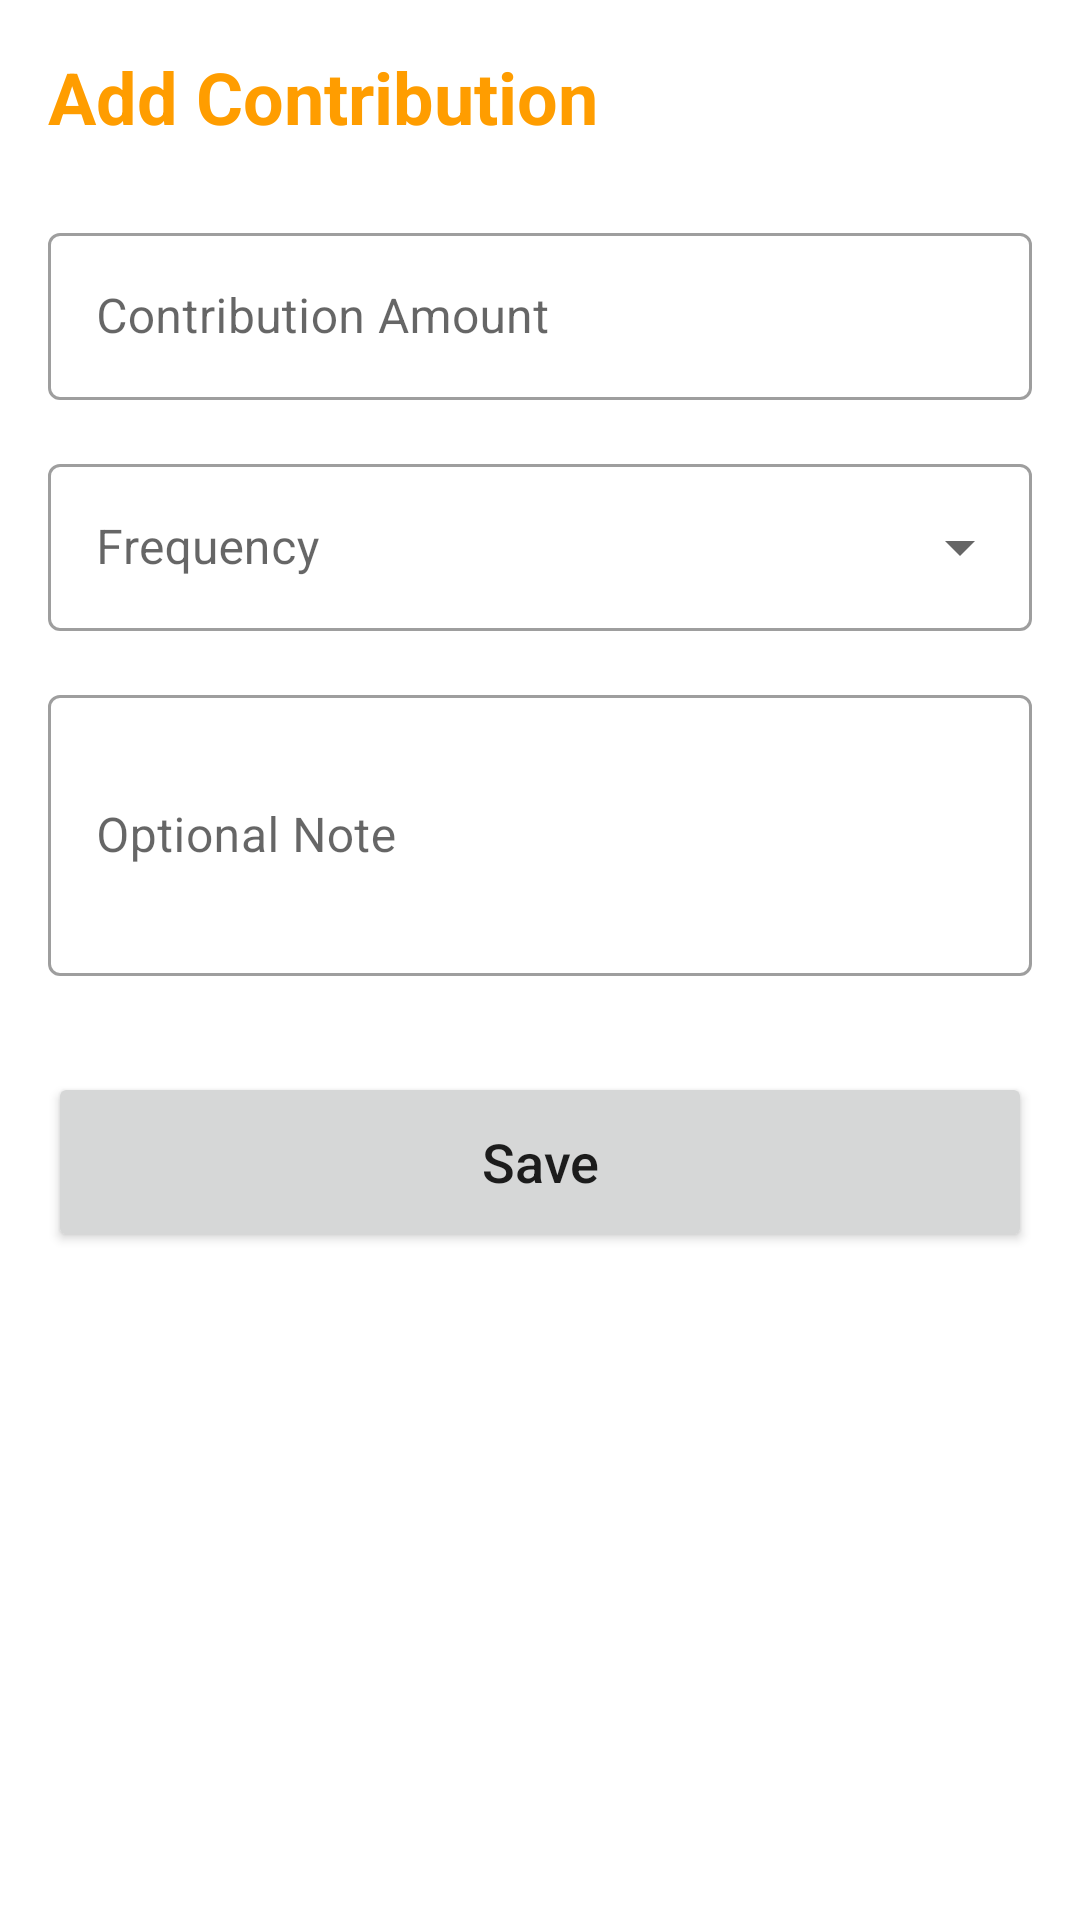

This screen was rendered from an Android layout file. Write that file and the resources it references.
<!-- AndroidManifest.xml: application theme Theme.BullionGrin -->
<!-- res/layout/activity_add_contribution.xml -->
<?xml version="1.0" encoding="utf-8"?>
<androidx.constraintlayout.widget.ConstraintLayout xmlns:android="http://schemas.android.com/apk/res/android"
    xmlns:app="http://schemas.android.com/apk/res-auto"
    xmlns:tools="http://schemas.android.com/tools"
    android:layout_width="match_parent"
    android:layout_height="match_parent"
    android:padding="16dp"
    tools:context=".ui.activities.AddContributionActivity">

    <TextView
        android:id="@+id/tvTitle"
        android:layout_width="wrap_content"
        android:layout_height="wrap_content"
        android:text="@string/add_contribution"
        android:textSize="24sp"
        android:textStyle="bold"
        android:textColor="@color/primary"
        app:layout_constraintTop_toTopOf="parent"
        app:layout_constraintStart_toStartOf="parent" />

    <com.google.android.material.textfield.TextInputLayout
        android:id="@+id/tilAmount"
        style="@style/Widget.MaterialComponents.TextInputLayout.OutlinedBox"
        android:layout_width="0dp"
        android:layout_height="wrap_content"
        android:layout_marginTop="24dp"
        android:hint="@string/contribution_amount"
        app:prefixText="$"
        app:layout_constraintTop_toBottomOf="@id/tvTitle"
        app:layout_constraintStart_toStartOf="parent"
        app:layout_constraintEnd_toEndOf="parent">

        <com.google.android.material.textfield.TextInputEditText
            android:id="@+id/etAmount"
            android:layout_width="match_parent"
            android:layout_height="wrap_content"
            android:inputType="numberDecimal" />
    </com.google.android.material.textfield.TextInputLayout>

    <com.google.android.material.textfield.TextInputLayout
        android:id="@+id/tilFrequency"
        style="@style/Widget.MaterialComponents.TextInputLayout.OutlinedBox.ExposedDropdownMenu"
        android:layout_width="0dp"
        android:layout_height="wrap_content"
        android:layout_marginTop="16dp"
        android:hint="@string/frequency"
        app:layout_constraintTop_toBottomOf="@id/tilAmount"
        app:layout_constraintStart_toStartOf="parent"
        app:layout_constraintEnd_toEndOf="parent">

        <AutoCompleteTextView
            android:id="@+id/actvFrequency"
            android:layout_width="match_parent"
            android:layout_height="wrap_content"
            android:inputType="none" />
    </com.google.android.material.textfield.TextInputLayout>

    <com.google.android.material.textfield.TextInputLayout
        android:id="@+id/tilNote"
        style="@style/Widget.MaterialComponents.TextInputLayout.OutlinedBox"
        android:layout_width="0dp"
        android:layout_height="wrap_content"
        android:layout_marginTop="16dp"
        android:hint="@string/optional_note"
        app:layout_constraintTop_toBottomOf="@id/tilFrequency"
        app:layout_constraintStart_toStartOf="parent"
        app:layout_constraintEnd_toEndOf="parent">

        <com.google.android.material.textfield.TextInputEditText
            android:id="@+id/etNote"
            android:layout_width="match_parent"
            android:layout_height="wrap_content"
            android:inputType="textMultiLine"
            android:minLines="3" />
    </com.google.android.material.textfield.TextInputLayout>

    <Button
        android:id="@+id/btnSave"
        android:layout_width="0dp"
        android:layout_height="60dp"
        android:layout_marginTop="32dp"
        android:text="@string/save"
        android:textAllCaps="false"
        android:textSize="18sp"
        app:cornerRadius="12dp"
        app:layout_constraintTop_toBottomOf="@id/tilNote"
        app:layout_constraintStart_toStartOf="parent"
        app:layout_constraintEnd_toEndOf="parent" />

</androidx.constraintlayout.widget.ConstraintLayout>
<!-- resources referenced by this layout -->
<resources>
  <color name="primary">#FF9D00</color>
  <string name="add_contribution">Add Contribution</string>
  <string name="contribution_amount">Contribution Amount</string>
  <string name="frequency">Frequency</string>
  <string name="optional_note">Optional Note</string>
  <string name="save">Save</string>
  <style name="Theme.BullionGrin" parent="Theme.MaterialComponents.DayNight.DarkActionBar">
          
          <item name="colorPrimary">@color/primary</item>
          <item name="colorPrimaryVariant">@color/primary_dark</item>
          <item name="colorOnPrimary">@color/white</item>
          
          <item name="colorSecondary">@color/secondary</item>
          <item name="colorSecondaryVariant">@color/secondary</item>
          <item name="colorOnSecondary">@color/white</item>
          
          <item name="android:statusBarColor" tools:targetApi="l">?attr/colorPrimaryVariant</item>
      </style>
  <color name="primary_dark">#C77A00</color>
  <color name="white">#FFFFFF</color>
  <color name="secondary">#795548</color>
</resources>
